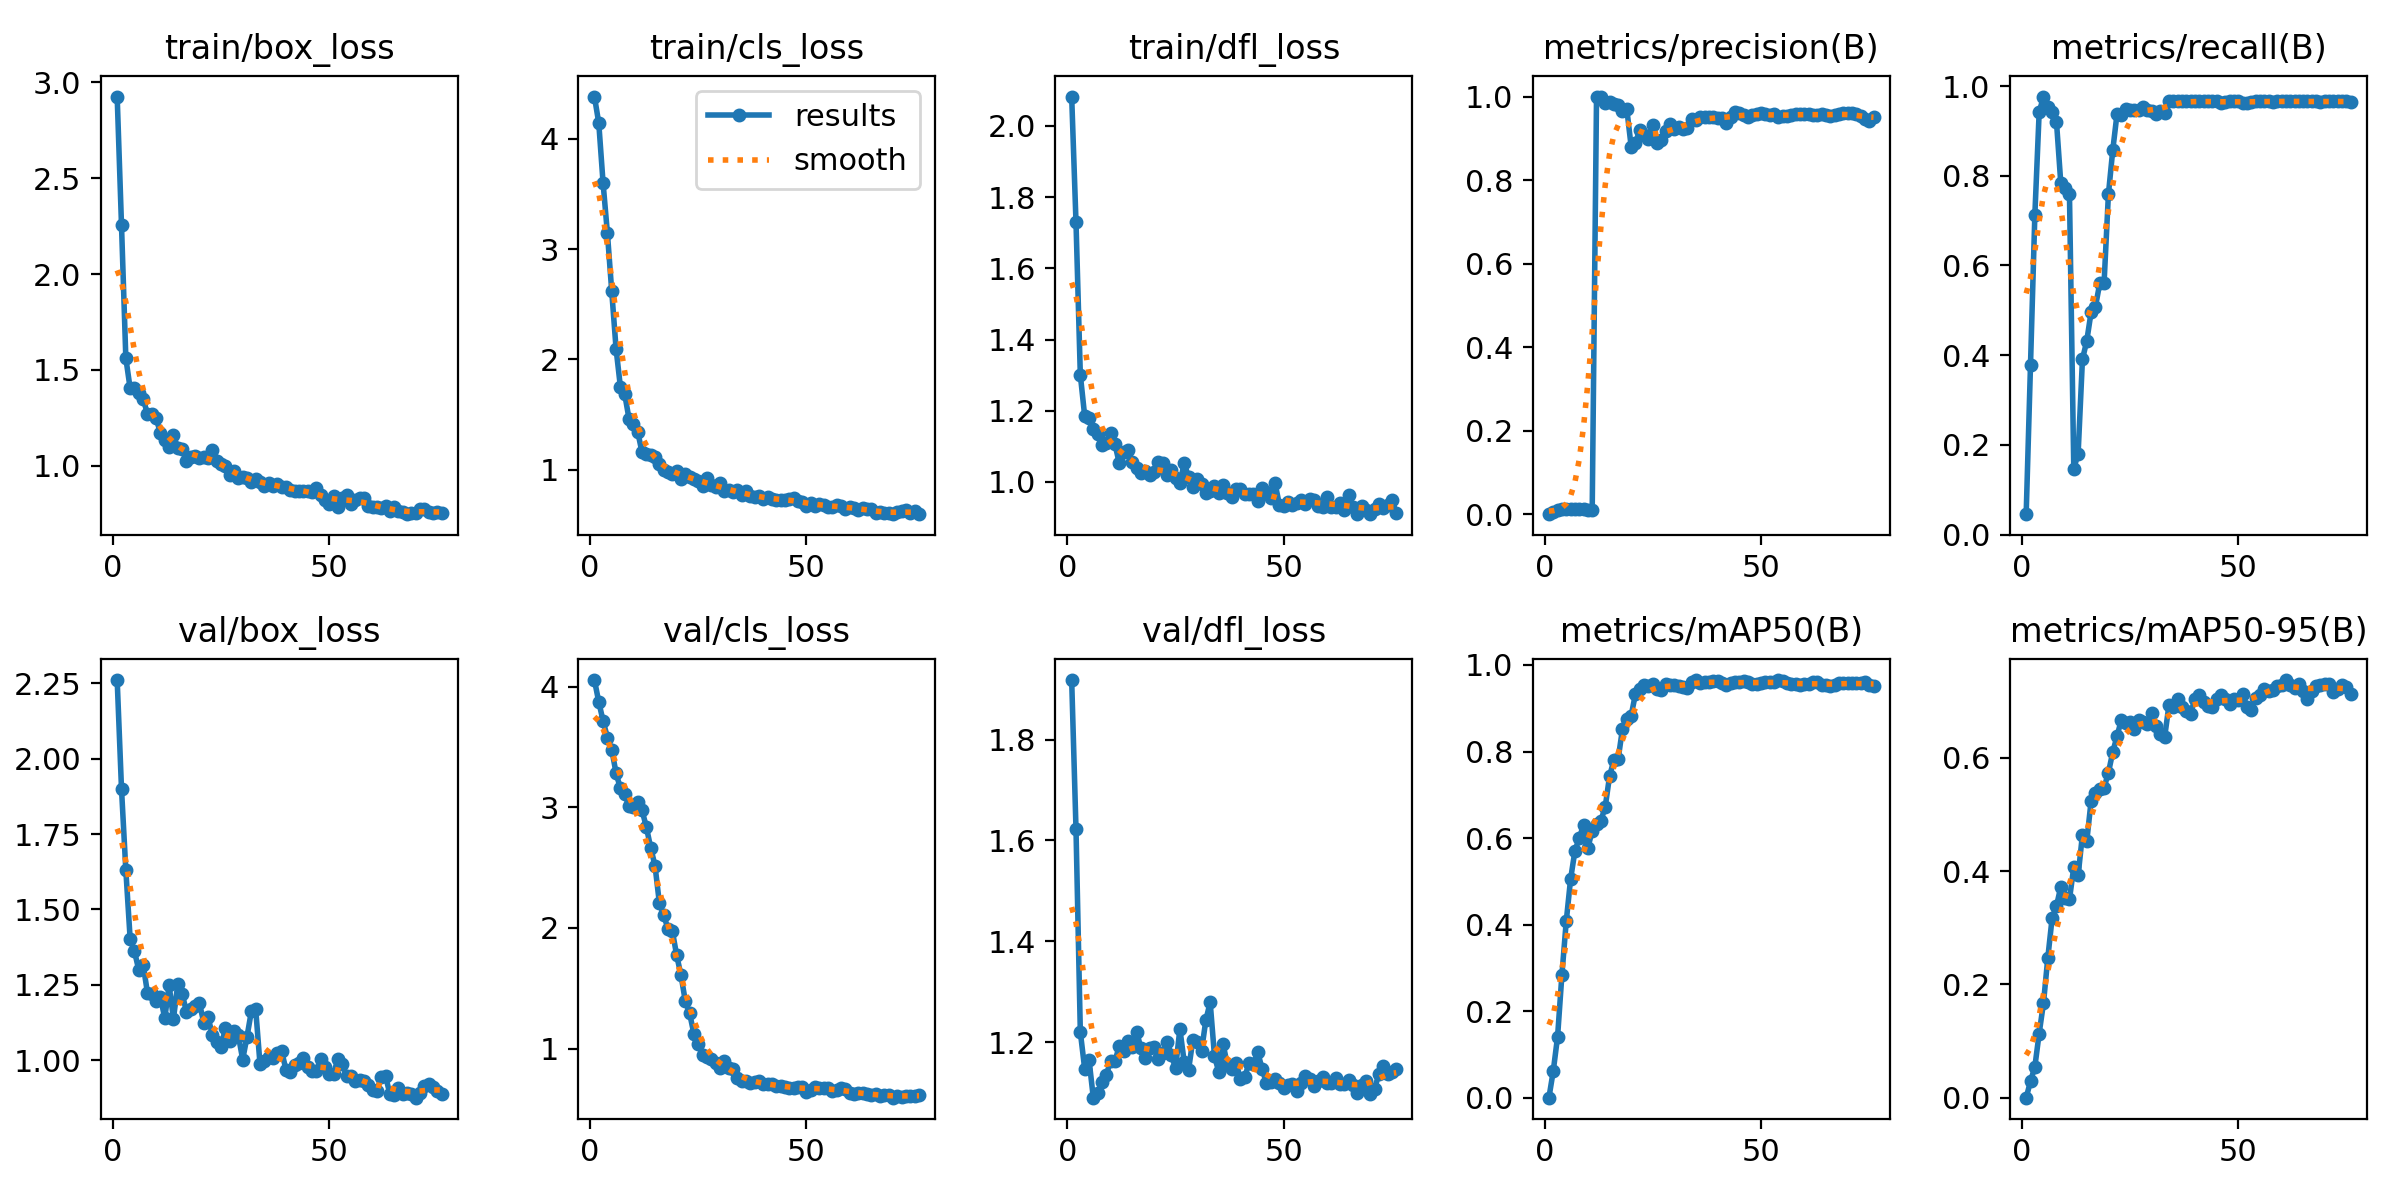

The data file committed next to this chart (first rows):
epoch, time, train/box_loss, train/cls_loss, train/dfl_loss, metrics/precision(B), metrics/recall(B), metrics/mAP50(B), metrics/mAP50-95(B), val/box_loss, val/cls_loss, val/dfl_loss, lr/pg0, lr/pg1, lr/pg2
1, 9.736, 2.927, 4.382, 2.083, 0.00077, 0.04545, 0.00044, 0.00015, 2.261, 4.057, 1.918, 6.25e-05, 6.25e-05, 6.25e-05
2, 12.05, 2.255, 4.143, 1.729, 0.00584, 0.3782, 0.06187, 0.02903, 1.9, 3.876, 1.622, 0.0001361, 0.0001361, 0.0001361
3, 13.34, 1.562, 3.599, 1.3, 0.01032, 0.7116, 0.1413, 0.05438, 1.63, 3.718, 1.22, 0.0002083, 0.0002083, 0.0002083
4, 14.61, 1.403, 3.144, 1.186, 0.01348, 0.9416, 0.2844, 0.1134, 1.401, 3.58, 1.148, 0.000279, 0.000279, 0.000279
5, 15.87, 1.406, 2.618, 1.18, 0.01397, 0.9767, 0.4076, 0.1673, 1.361, 3.479, 1.166, 0.0003481, 0.0003481, 0.0003481
6, 17.15, 1.381, 2.098, 1.148, 0.01362, 0.954, 0.5049, 0.247, 1.298, 3.285, 1.09, 0.0004158, 0.0004158, 0.0004158
7, 18.4, 1.35, 1.752, 1.133, 0.01369, 0.9421, 0.57, 0.3176, 1.316, 3.158, 1.099, 0.0004821, 0.0004821, 0.0004821
8, 19.66, 1.269, 1.686, 1.104, 0.01409, 0.9204, 0.6001, 0.3382, 1.223, 3.109, 1.121, 0.0005468, 0.0005468, 0.0005468
9, 20.96, 1.268, 1.46, 1.11, 0.01223, 0.7835, 0.6298, 0.3725, 1.219, 3.009, 1.135, 0.00061, 0.00061, 0.00061
10, 22.17, 1.248, 1.417, 1.137, 0.01149, 0.7722, 0.5776, 0.3524, 1.196, 3.004, 1.164, 0.0006718, 0.0006718, 0.0006718
11, 23.4, 1.169, 1.344, 1.106, 0.01067, 0.7603, 0.6172, 0.3501, 1.208, 3.043, 1.162, 0.0007321, 0.0007321, 0.0007321
12, 24.68, 1.134, 1.159, 1.052, 1, 0.1472, 0.633, 0.4071, 1.139, 2.977, 1.193, 0.0007909, 0.0007909, 0.0007909
13, 25.95, 1.1, 1.139, 1.084, 1, 0.1797, 0.6404, 0.3923, 1.248, 2.837, 1.182, 0.0008482, 0.0008482, 0.0008482
14, 27.17, 1.158, 1.133, 1.089, 0.9857, 0.3905, 0.6716, 0.4641, 1.137, 2.666, 1.203, 0.000904, 0.000904, 0.000904
15, 28.3, 1.094, 1.116, 1.057, 0.9872, 0.432, 0.7424, 0.4526, 1.252, 2.516, 1.192, 0.0009583, 0.0009583, 0.0009583
16, 29.51, 1.089, 1.056, 1.038, 0.983, 0.4957, 0.7799, 0.5235, 1.22, 2.209, 1.221, 0.001011, 0.001011, 0.001011
17, 30.69, 1.023, 0.9957, 1.025, 0.9787, 0.508, 0.7831, 0.5379, 1.161, 2.106, 1.189, 0.001052, 0.001052, 0.001052
18, 31.89, 1.045, 0.9766, 1.032, 0.9665, 0.56, 0.8526, 0.5451, 1.169, 1.994, 1.168, 0.00104, 0.00104, 0.00104
19, 33.04, 1.05, 0.9602, 1.018, 0.9695, 0.5611, 0.8752, 0.5474, 1.179, 1.976, 1.189, 0.001027, 0.001027, 0.001027
20, 34.23, 1.04, 0.9884, 1.029, 0.8804, 0.7586, 0.8829, 0.5735, 1.189, 1.773, 1.191, 0.001015, 0.001015, 0.001015
21, 35.43, 1.046, 0.9204, 1.056, 0.8891, 0.8567, 0.9334, 0.61, 1.124, 1.609, 1.167, 0.001002, 0.001002, 0.001002
22, 36.6, 1.039, 0.9612, 1.054, 0.92, 0.9387, 0.9441, 0.6383, 1.141, 1.393, 1.179, 0.0009901, 0.0009901, 0.0009901
23, 37.76, 1.081, 0.9391, 1.02, 0.9068, 0.936, 0.9529, 0.6672, 1.083, 1.292, 1.202, 0.0009778, 0.0009778, 0.0009778
24, 39, 1.026, 0.9214, 1.034, 0.8988, 0.9498, 0.9523, 0.6621, 1.061, 1.118, 1.175, 0.0009654, 0.0009654, 0.0009654
25, 40.21, 1.01, 0.895, 1.012, 0.9331, 0.947, 0.9552, 0.6637, 1.045, 1.036, 1.149, 0.000953, 0.000953, 0.000953
26, 41.45, 0.9964, 0.8534, 0.9975, 0.8881, 0.9474, 0.9434, 0.65, 1.105, 0.9497, 1.226, 0.0009406, 0.0009406, 0.0009406
27, 42.64, 0.9529, 0.9234, 1.052, 0.8958, 0.9466, 0.9423, 0.6666, 1.063, 0.93, 1.161, 0.0009283, 0.0009283, 0.0009283
28, 43.86, 0.9704, 0.8638, 1.014, 0.9177, 0.953, 0.9566, 0.6623, 1.098, 0.9147, 1.145, 0.0009159, 0.0009159, 0.0009159
29, 45.08, 0.9342, 0.8414, 0.9865, 0.9344, 0.9462, 0.9529, 0.66, 1.082, 0.8826, 1.205, 0.0009035, 0.0009035, 0.0009035
30, 46.26, 0.9399, 0.8785, 1.007, 0.9215, 0.9453, 0.9533, 0.6792, 1.002, 0.8373, 1.2, 0.0008911, 0.0008911, 0.0008911
31, 47.46, 0.9362, 0.8118, 0.9932, 0.9278, 0.9382, 0.9514, 0.6568, 1.077, 0.8945, 1.183, 0.0008787, 0.0008787, 0.0008787
32, 48.64, 0.9147, 0.8167, 0.9696, 0.9218, 0.9444, 0.9492, 0.6421, 1.162, 0.8396, 1.244, 0.0008664, 0.0008664, 0.0008664
33, 49.82, 0.9302, 0.8005, 0.9731, 0.9248, 0.94, 0.9458, 0.6368, 1.169, 0.8333, 1.279, 0.000854, 0.000854, 0.000854
34, 51.03, 0.9153, 0.8194, 0.9891, 0.9453, 0.9659, 0.9607, 0.6934, 0.9868, 0.7544, 1.172, 0.0008416, 0.0008416, 0.0008416
35, 52.17, 0.8917, 0.7748, 0.9692, 0.9439, 0.9659, 0.9652, 0.6894, 0.9963, 0.7336, 1.141, 0.0008293, 0.0008293, 0.0008293
36, 53.32, 0.9118, 0.8057, 0.9909, 0.9517, 0.9659, 0.9594, 0.7039, 1.009, 0.7324, 1.196, 0.0008169, 0.0008169, 0.0008169
37, 54.52, 0.8925, 0.7672, 0.9689, 0.9505, 0.9659, 0.9612, 0.6896, 1.006, 0.7151, 1.154, 0.0008045, 0.0008045, 0.0008045
38, 55.73, 0.9056, 0.7513, 0.9577, 0.9503, 0.9659, 0.9618, 0.6833, 1.022, 0.72, 1.147, 0.0007921, 0.0007921, 0.0007921
39, 56.88, 0.8876, 0.7633, 0.9812, 0.9504, 0.9659, 0.9628, 0.6778, 1.029, 0.7274, 1.159, 0.0007797, 0.0007797, 0.0007797
40, 58.05, 0.891, 0.7395, 0.9805, 0.9477, 0.9659, 0.9622, 0.7044, 0.968, 0.7093, 1.128, 0.0007674, 0.0007674, 0.0007674
41, 59.18, 0.875, 0.7502, 0.9654, 0.9487, 0.9659, 0.9573, 0.7105, 0.9612, 0.7026, 1.132, 0.000755, 0.000755, 0.000755
42, 60.37, 0.8658, 0.7316, 0.9666, 0.9375, 0.9659, 0.9544, 0.6986, 0.9847, 0.706, 1.159, 0.0007426, 0.0007426, 0.0007426
43, 61.53, 0.87, 0.7249, 0.9667, 0.9516, 0.9659, 0.9572, 0.6912, 0.9911, 0.6882, 1.157, 0.0007302, 0.0007302, 0.0007302
44, 62.73, 0.8669, 0.7295, 0.9465, 0.9618, 0.9659, 0.9596, 0.689, 1.007, 0.6923, 1.18, 0.0007179, 0.0007179, 0.0007179
45, 63.95, 0.8697, 0.7283, 0.9838, 0.9614, 0.9659, 0.9613, 0.7035, 0.9771, 0.6794, 1.148, 0.0007055, 0.0007055, 0.0007055
46, 65.15, 0.8618, 0.7323, 0.9713, 0.9549, 0.9617, 0.9619, 0.7111, 0.9625, 0.6714, 1.119, 0.0006931, 0.0006931, 0.0006931
47, 66.35, 0.8821, 0.7443, 0.9545, 0.9519, 0.9656, 0.9614, 0.7032, 0.9622, 0.6731, 1.121, 0.0006808, 0.0006808, 0.0006808
48, 67.58, 0.847, 0.7217, 0.9957, 0.9556, 0.9657, 0.957, 0.6945, 1.004, 0.6839, 1.128, 0.0006684, 0.0006684, 0.0006684
49, 68.77, 0.8231, 0.707, 0.9356, 0.9573, 0.9659, 0.9559, 0.7037, 0.9785, 0.6766, 1.12, 0.000656, 0.000656, 0.000656
50, 70.01, 0.7997, 0.6752, 0.9335, 0.9604, 0.9658, 0.9578, 0.7012, 0.9548, 0.6422, 1.11, 0.0006436, 0.0006436, 0.0006436
51, 71.2, 0.8417, 0.6983, 0.9437, 0.9578, 0.9633, 0.9601, 0.7131, 0.9548, 0.6571, 1.115, 0.0006312, 0.0006312, 0.0006312
52, 72.47, 0.7831, 0.6758, 0.9344, 0.957, 0.9632, 0.961, 0.69, 1.003, 0.6794, 1.117, 0.0006189, 0.0006189, 0.0006189
53, 73.63, 0.8289, 0.6895, 0.9405, 0.958, 0.9648, 0.9597, 0.6852, 0.9867, 0.6697, 1.104, 0.0006065, 0.0006065, 0.0006065
54, 74.84, 0.8481, 0.6782, 0.9489, 0.9505, 0.9659, 0.9644, 0.7059, 0.9486, 0.6758, 1.12, 0.0005941, 0.0005941, 0.0005941
55, 76, 0.8006, 0.6638, 0.9391, 0.9524, 0.9659, 0.9623, 0.711, 0.9484, 0.6701, 1.133, 0.0005818, 0.0005818, 0.0005818
56, 77.17, 0.8216, 0.6675, 0.9515, 0.9541, 0.9659, 0.9572, 0.7214, 0.9312, 0.6497, 1.128, 0.0005694, 0.0005694, 0.0005694
57, 78.31, 0.8324, 0.6831, 0.9492, 0.9569, 0.9659, 0.9555, 0.7186, 0.9349, 0.6578, 1.114, 0.000557, 0.000557, 0.000557
58, 79.54, 0.832, 0.6699, 0.9336, 0.9583, 0.9651, 0.9554, 0.7198, 0.9319, 0.6711, 1.124, 0.0005446, 0.0005446, 0.0005446
59, 80.7, 0.7889, 0.6495, 0.9301, 0.9581, 0.9659, 0.9537, 0.7275, 0.9168, 0.6646, 1.132, 0.0005322, 0.0005322, 0.0005322
60, 81.9, 0.7819, 0.663, 0.9578, 0.9571, 0.9659, 0.9554, 0.7285, 0.9001, 0.6302, 1.119, 0.0005199, 0.0005199, 0.0005199
... 16 more rows
